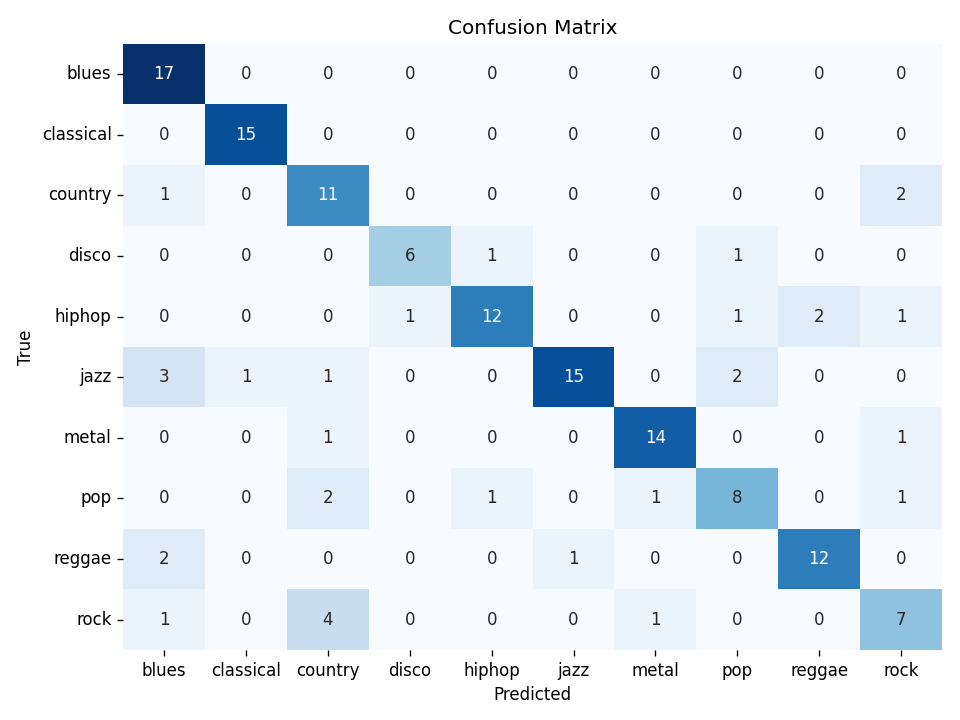

The table this chart was drawn from, first rows:
blues, classical, country, disco, hiphop, jazz, metal, pop, reggae, rock
17, 0, 0, 0, 0, 0, 0, 0, 0, 0
0, 15, 0, 0, 0, 0, 0, 0, 0, 0
1, 0, 11, 0, 0, 0, 0, 0, 0, 2
0, 0, 0, 6, 1, 0, 0, 1, 0, 0
0, 0, 0, 1, 12, 0, 0, 1, 2, 1
3, 1, 1, 0, 0, 15, 0, 2, 0, 0
0, 0, 1, 0, 0, 0, 14, 0, 0, 1
0, 0, 2, 0, 1, 0, 1, 8, 0, 1
2, 0, 0, 0, 0, 1, 0, 0, 12, 0
1, 0, 4, 0, 0, 0, 1, 0, 0, 7
